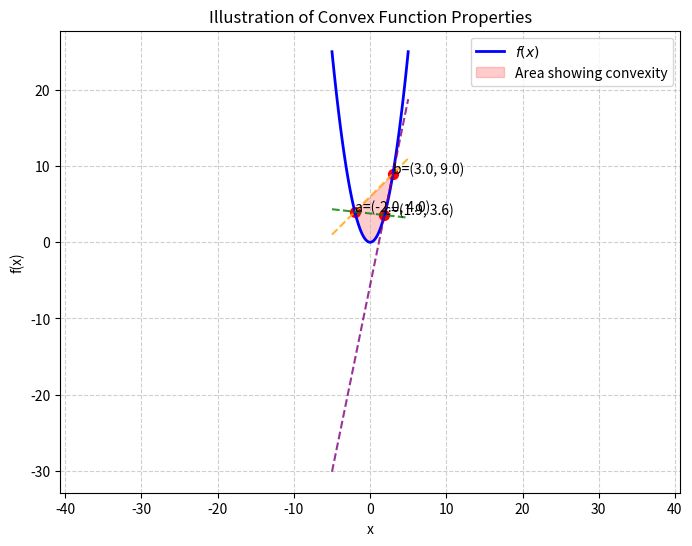

This figure's Python source:
import matplotlib.pyplot as plt
import numpy as np

x = np.linspace(-5, 5, 100)

def plot_convex(a, b, f):
    if b <= a:
        raise ValueError("b must be greater than a")
    
    y = f(x)
    c = np.random.choice(np.linspace(a, b, 10))
    
    k = (f(b) - f(a)) / (b - a)  
    k_1 = (f(c) - f(a)) / (c - a)  
    k_2 = (f(b) - f(c)) / (b - c)  
    
    secant = f(a) + k * (x - a)  
    secant_left = f(a) + k_1 * (x - a)  
    secant_right = f(c) + k_2 * (x - c)  
    
    plt.figure(figsize=(8, 6))
    plt.plot(x, y, label=r"$f(x)$", color="blue", linewidth=2)
    plt.plot(x, secant, "--", color="orange", alpha=0.8)
    plt.plot(x, secant_left, "--", color="green", alpha=0.8)
    plt.plot(x, secant_right, "--", color="purple", alpha=0.8)
    
    plt.scatter([a, b, c], [f(a), f(b), f(c)], color="red", s=50)
    plt.annotate(f"a=({a:.1f}, {f(a):.1f})", (a, f(a)))
    plt.annotate(f"b=({b:.1f}, {f(b):.1f})", (b, f(b)))
    plt.annotate(f"c=({c:.1f}, {f(c):.1f})", (c, f(c)))
    
    x_fill = np.linspace(a, b, 50)
    y_fill = f(x_fill)
    secant_fill = f(a) + k * (x_fill - a)
    plt.fill_between(x_fill, y_fill, secant_fill, alpha=0.2, color='red', 
                     label='Area showing convexity')
    
    plt.title("Illustration of Convex Function Properties")
    plt.xlabel("x")
    plt.ylabel("f(x)")
    plt.legend()
    plt.grid(True, linestyle='--', alpha=0.6)
    plt.axis('equal')
    plt.show()

plot_convex(-2, 3, lambda x: x**2)
